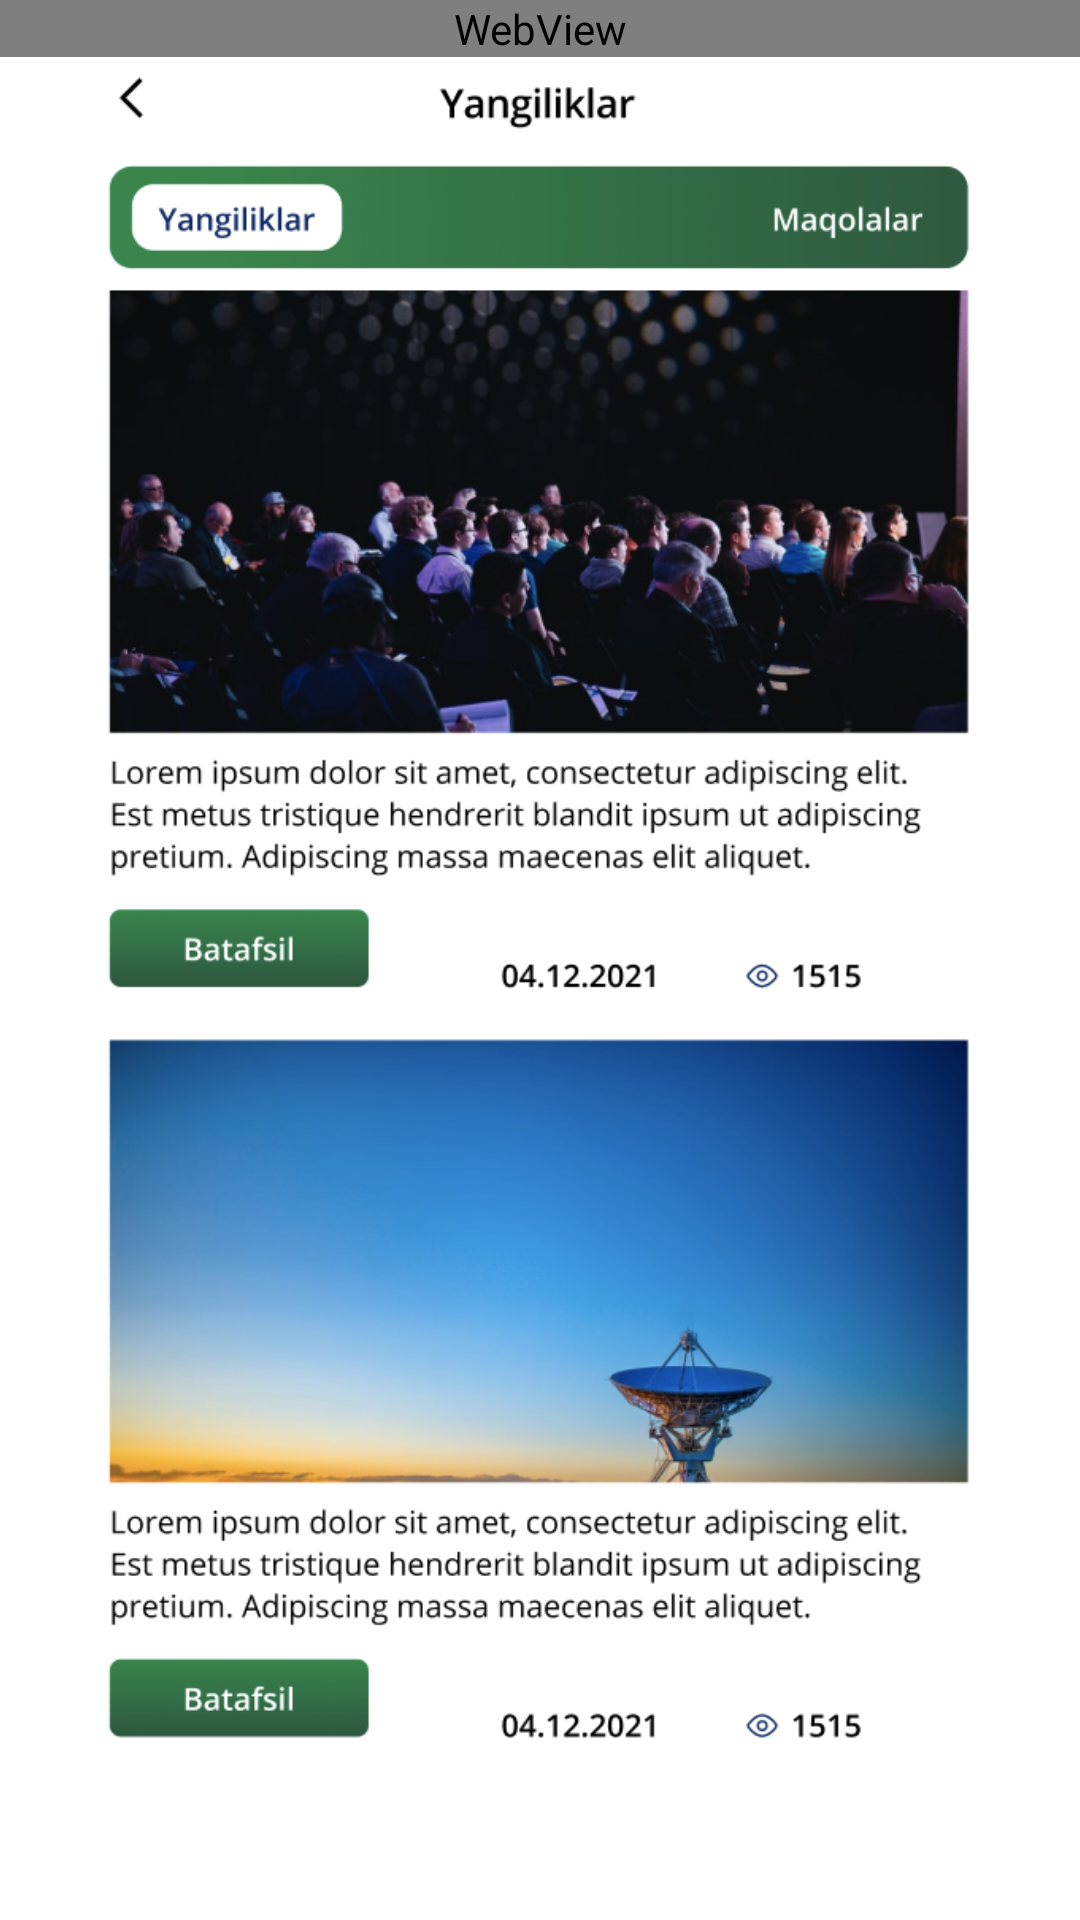

Layout XML and referenced resources for this Android screen:
<!-- AndroidManifest.xml: application theme Theme.AntiCorruption -->
<!-- res/layout/screen_six.xml -->
<?xml version="1.0" encoding="utf-8"?>
<androidx.constraintlayout.widget.ConstraintLayout xmlns:android="http://schemas.android.com/apk/res/android"
    android:layout_width="match_parent"
    xmlns:app="http://schemas.android.com/apk/res-auto"
    android:background="#FFFFFF"
    android:layout_height="match_parent">
    <ImageView
        android:adjustViewBounds="true"
        android:layout_width="match_parent"
        android:src="@drawable/img6"
        android:layout_height="match_parent"/>
    <WebView
        android:id="@+id/btnSix"
        android:layout_width="match_parent"
        app:layout_constraintTop_toTopOf="parent"
        android:layout_height="wrap_content"/>
    <View
        app:layout_constraintTop_toTopOf="parent"
        android:id="@+id/btnBack"
        android:layout_width="match_parent"
        android:layout_height="?actionBarSize"/>
    <View
        app:layout_constraintTop_toBottomOf="@+id/btnBack"
        android:id="@+id/btnNews"
        android:layout_width="match_parent"
        android:layout_height="?actionBarSize"/>
</androidx.constraintlayout.widget.ConstraintLayout>
<!-- resources referenced by this layout -->
<resources>
  <!-- drawable img6: png bitmap (drawable, 450377 bytes) -->
  <style name="Theme.AntiCorruption" parent="Theme.MaterialComponents.DayNight.NoActionBar">
          
          <item name="colorPrimary">@color/purple_500</item>
          <item name="colorPrimaryVariant">@color/purple_700</item>
          <item name="colorOnPrimary">@color/white</item>
          
          <item name="colorSecondary">@color/teal_200</item>
          <item name="colorSecondaryVariant">@color/teal_700</item>
          <item name="colorOnSecondary">@color/black</item>
          
          <item name="android:windowFullscreen">true</item>
          <item name="android:statusBarColor" tools:targetApi="l">?attr/colorPrimaryVariant</item>
          
      </style>
  <!-- not gathered from this repository: default colours our renderer supplied (Android Studio template values) -->
  <color name="purple_500">#FF6200EE</color>
  <color name="purple_700">#FF3700B3</color>
  <color name="teal_200">#FF03DAC5</color>
  <color name="teal_700">#FF018786</color>
  <color name="black">#FF000000</color>
  <color name="white">#FFFFFFFF</color>
</resources>
